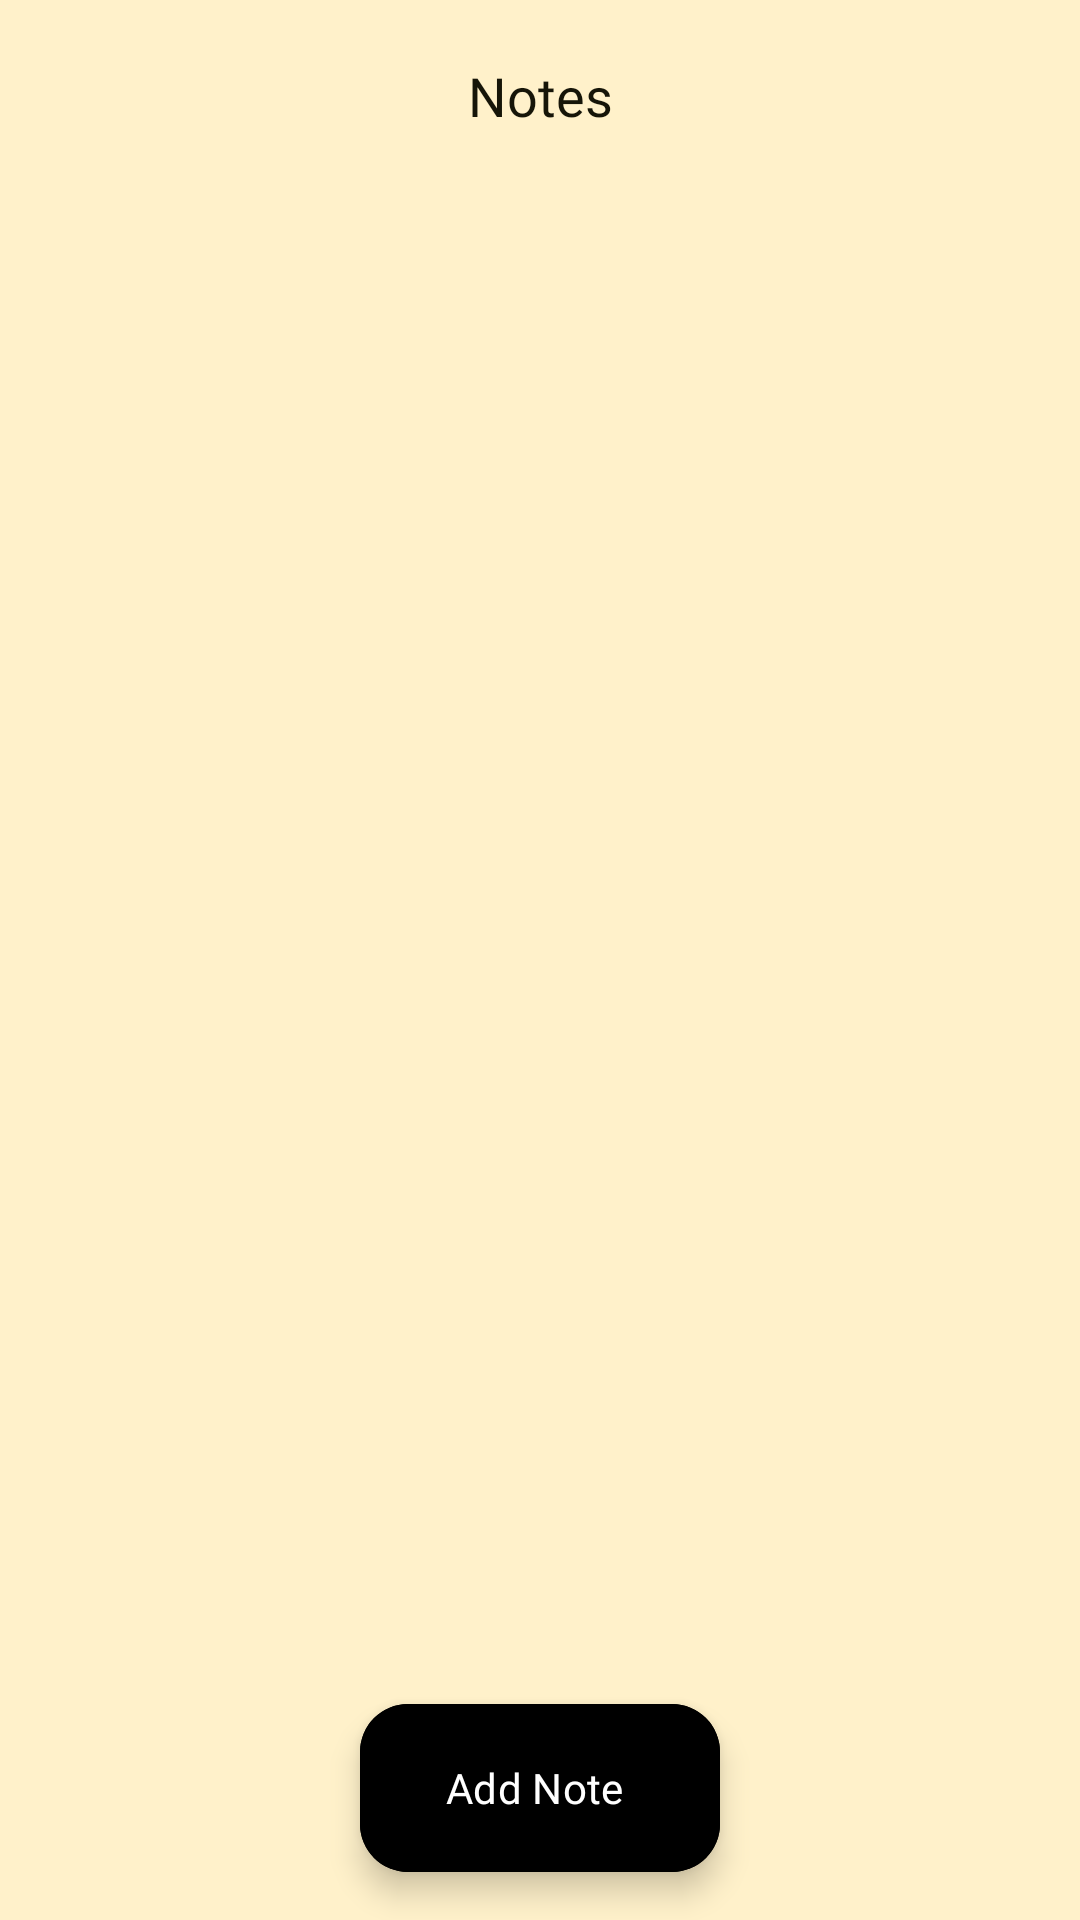

Here is an Android app screen rendered from its layout file. Give the layout XML and the strings, colors and styles it references.
<!-- AndroidManifest.xml: application theme Theme.MyNotesApp -->
<!-- res/layout/fragment_home.xml -->
<?xml version="1.0" encoding="utf-8"?>
<layout xmlns:tools="http://schemas.android.com/tools"
    xmlns:android="http://schemas.android.com/apk/res/android"
    xmlns:app="http://schemas.android.com/apk/res-auto">
    
<data>
    <variable
        name="viewModel"
        type="com.prplmnstr.mynotesapp.viewmodel.NotesViewModel" />
</data>
<androidx.constraintlayout.widget.ConstraintLayout
    android:layout_width="match_parent"
    android:layout_height="match_parent"
    android:background="@color/gold"
    tools:context=".view.HomeFragment">


    <com.google.android.material.appbar.AppBarLayout

        android:id="@+id/appbar"
        android:layout_width="match_parent"
        android:layout_height="?attr/actionBarSize"

        android:background="@color/transparent"

        app:layout_constraintEnd_toEndOf="parent"
        app:layout_constraintHorizontal_bias="0.0"
        app:layout_constraintStart_toStartOf="parent"
        app:layout_constraintTop_toTopOf="parent">

        <androidx.appcompat.widget.Toolbar
            android:id="@+id/custom_toolbar"
            android:layout_width="match_parent"
            android:layout_height="?attr/actionBarSize"


            app:layout_constraintEnd_toEndOf="parent"
            app:layout_constraintHorizontal_bias="0.0"
            app:layout_constraintStart_toStartOf="parent"
            app:layout_constraintTop_toTopOf="parent">

            <TextView
                android:layout_width="wrap_content"
                android:layout_height="wrap_content"
                android:layout_gravity="center"
                android:text="Notes"
                android:textAppearance="@style/ToolBarTitle" />


        </androidx.appcompat.widget.Toolbar>

    </com.google.android.material.appbar.AppBarLayout>

    <androidx.recyclerview.widget.RecyclerView
        android:id="@+id/recycler_view"
        android:layout_width="0dp"
        android:layout_height="0dp"
        android:layout_marginTop="1dp"


        app:layout_constraintBottom_toBottomOf="parent"
        app:layout_constraintEnd_toEndOf="parent"
        app:layout_constraintStart_toStartOf="parent"
        app:layout_constraintTop_toBottomOf="@+id/appbar" />



    <com.google.android.material.floatingactionbutton.ExtendedFloatingActionButton
        android:id="@+id/fab"
        android:layout_width="wrap_content"
        android:layout_height="wrap_content"
        android:layout_gravity="bottom|end"
        android:layout_margin="16dp"
        android:backgroundTint="@color/black"
        android:fontFamily="@font/segeo_semi_bold"
        android:text="Add Note"
        android:textColor="@color/white"
        app:icon="@drawable/add"
        app:iconTint="@color/white"
        app:layout_constraintBottom_toBottomOf="parent"
        app:layout_constraintEnd_toEndOf="parent"

        app:layout_constraintStart_toStartOf="parent">

    </com.google.android.material.floatingactionbutton.ExtendedFloatingActionButton>


</androidx.constraintlayout.widget.ConstraintLayout>
</layout>
<!-- resources referenced by this layout -->
<resources>
  <color name="black">#FF000000</color>
  <color name="gold">#FFF1CA</color>
  <color name="transparent">#00ffffff</color>
  <color name="white">#FFFFFFFF</color>
  <style name="ToolBarTitle">
      <item name="android:fontFamily">@font/segeo_bold</item>
      <item name="android:textColor">@color/black_gradient_1</item>
      <item name="android:textSize">18sp</item>
      </style>
  <style name="Theme.MyNotesApp" parent="Base.Theme.MyNotesApp" />
  <color name="black_gradient_1">#161508</color>
  <style name="Base.Theme.MyNotesApp" parent="Theme.Material3.DayNight.NoActionBar">
          
          
      </style>
</resources>
